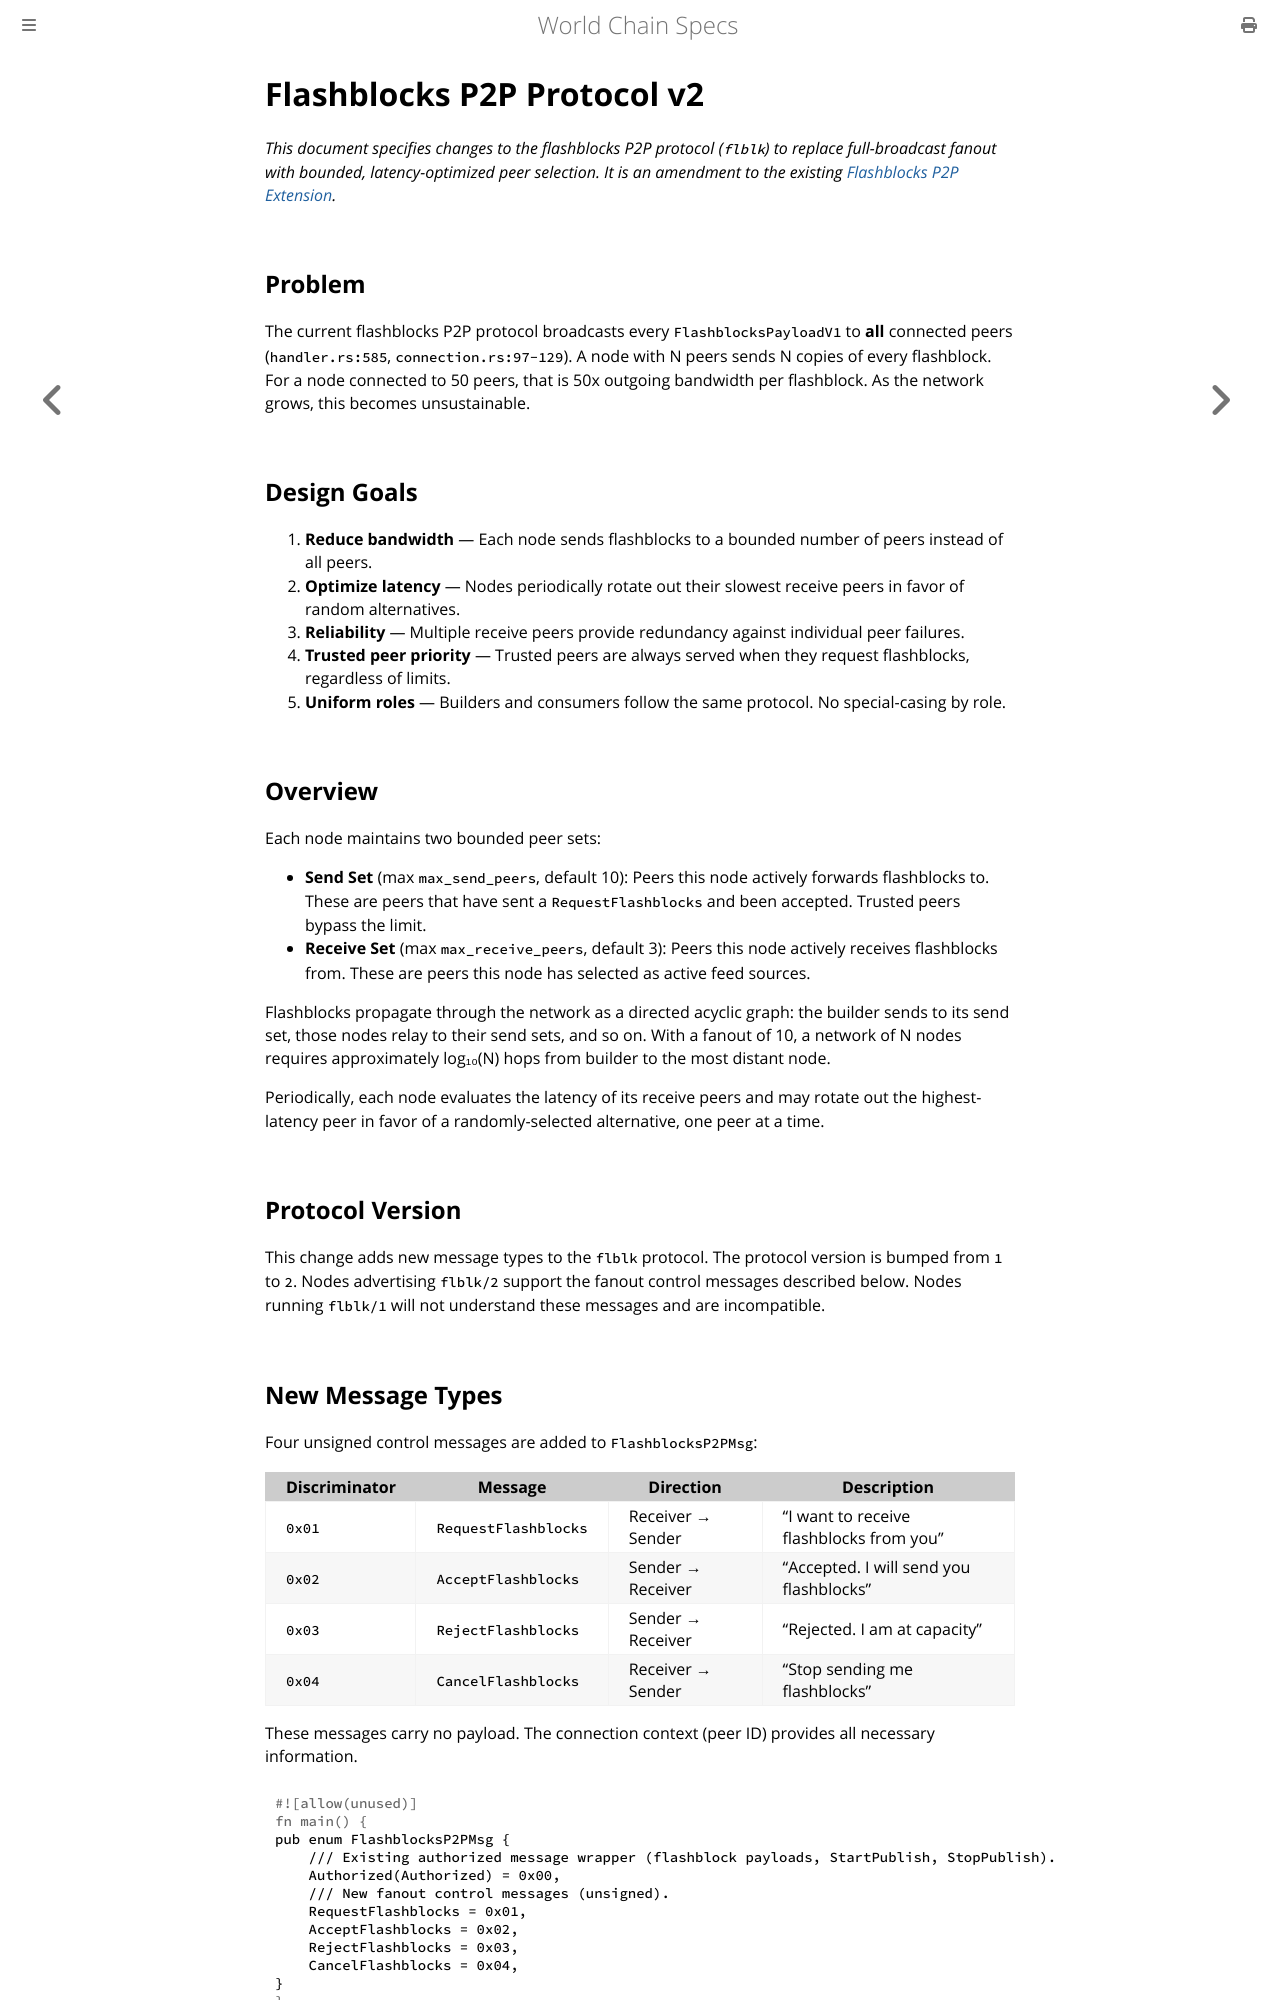

repository: worldcoin/world-chain · page: flashblocks/p2p_v2.html · generator: mdbook

# Flashblocks P2P Protocol v2

*This document specifies changes to the flashblocks P2P protocol (`flblk`) to replace full-broadcast fanout with bounded, latency-optimized peer selection. It is an amendment to the existing [Flashblocks P2P Extension](./specs/flashblocks_p2p.md).*

## Problem

The current flashblocks P2P protocol broadcasts every `FlashblocksPayloadV1` to **all** connected peers (`handler.rs:585`, `connection.rs:97-129`). A node with N peers sends N copies of every flashblock. For a node connected to 50 peers, that is 50x outgoing bandwidth per flashblock. As the network grows, this becomes unsustainable.

## Design Goals

1. **Reduce bandwidth** — Each node sends flashblocks to a bounded number of peers instead of all peers.
2. **Optimize latency** — Nodes periodically rotate out their slowest receive peers in favor of random alternatives.
3. **Reliability** — Multiple receive peers provide redundancy against individual peer failures.
4. **Trusted peer priority** — Trusted peers are always served when they request flashblocks, regardless of limits.
5. **Uniform roles** — Builders and consumers follow the same protocol. No special-casing by role.

## Overview

Each node maintains two bounded peer sets:

- **Send Set** (max `max_send_peers`, default 10): Peers this node actively forwards flashblocks to. These are peers that have sent a `RequestFlashblocks` and been accepted. Trusted peers bypass the limit.
- **Receive Set** (max `max_receive_peers`, default 3): Peers this node actively receives flashblocks from. These are peers this node has selected as active feed sources.

Flashblocks propagate through the network as a directed acyclic graph: the builder sends to its send set, those nodes relay to their send sets, and so on. With a fanout of 10, a network of N nodes requires approximately log₁₀(N) hops from builder to the most distant node.

Periodically, each node evaluates the latency of its receive peers and may rotate out the highest-latency peer in favor of a randomly-selected alternative, one peer at a time.

## Protocol Version

This change adds new message types to the `flblk` protocol. The protocol version is bumped from `1` to `2`. Nodes advertising `flblk/2` support the fanout control messages described below. Nodes running `flblk/1` will not understand these messages and are incompatible.

## New Message Types

Four unsigned control messages are added to `FlashblocksP2PMsg`:

| Discriminator | Message | Direction | Description |
|---|---|---|---|
| `0x01` | `RequestFlashblocks` | Receiver → Sender | "I want to receive flashblocks from you" |
| `0x02` | `AcceptFlashblocks` | Sender → Receiver | "Accepted. I will send you flashblocks" |
| `0x03` | `RejectFlashblocks` | Sender → Receiver | "Rejected. I am at capacity" |
| `0x04` | `CancelFlashblocks` | Receiver → Sender | "Stop sending me flashblocks" |

These messages carry no payload. The connection context (peer ID) provides all necessary information.

```rust
pub enum FlashblocksP2PMsg {
    /// Existing authorized message wrapper (flashblock payloads, StartPublish, StopPublish).
    Authorized(Authorized) = 0x00,
    /// New fanout control messages (unsigned).
    RequestFlashblocks = 0x01,
    AcceptFlashblocks = 0x02,
    RejectFlashblocks = 0x03,
    CancelFlashblocks = 0x04,
}
```
